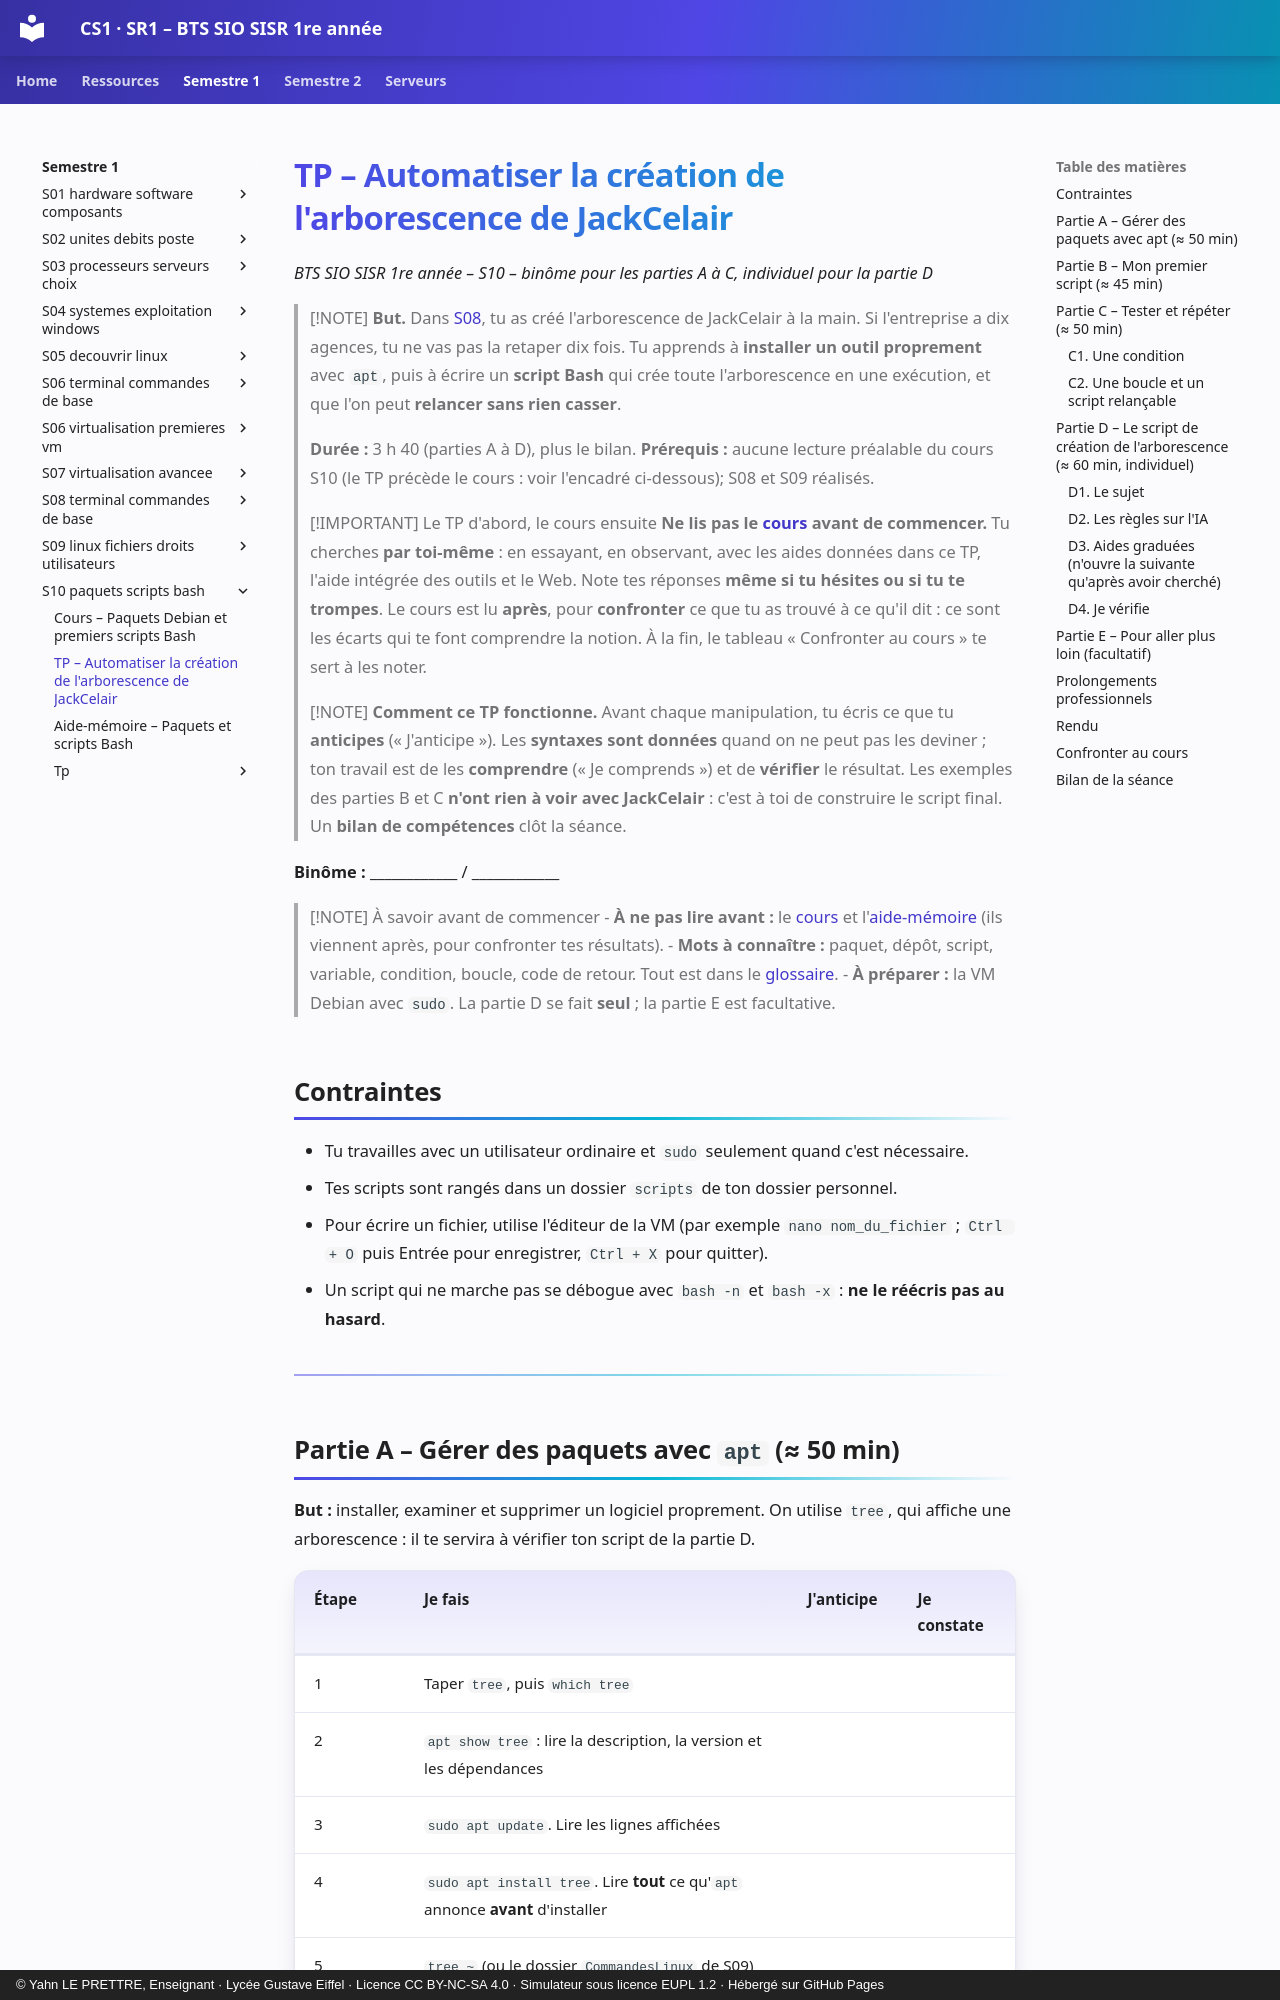

repository: YahnLP/BTS-SIO1-gustave-eiffel · page: semestre-1/S10-paquets-scripts-bash/02-tp/index.html · generator: mkdocs · copyright: © Yahn LE PRETTRE, Enseignant · Lycée Gustave Eiffel · Licence CC BY-NC-SA 4.0 · Simulateur sous licence EUPL 1.2 · Hébergé sur GitHub Pages

# TP – Automatiser la création de l'arborescence de JackCelair

*BTS SIO SISR 1re année – S10 – binôme pour les parties A à C, individuel pour la partie D*

> [!NOTE]
> **But.** Dans [S08](../S08-terminal-commandes-de-base/02-tp.md), tu as créé l'arborescence de JackCelair à la main. Si l'entreprise a dix agences, tu ne vas pas la retaper dix fois. Tu apprends à **installer un outil proprement** avec `apt`, puis à écrire un **script Bash** qui crée toute l'arborescence en une exécution, et que l'on peut **relancer sans rien casser**.
>
> **Durée :** 3 h 40 (parties A à D), plus le bilan. **Prérequis :** aucune lecture préalable du cours S10 (le TP précède le cours : voir l'encadré ci-dessous); S08 et S09 réalisés.

> [!IMPORTANT] Le TP d'abord, le cours ensuite
> **Ne lis pas le [cours](01-cours.md) avant de commencer.** Tu cherches **par toi-même** : en essayant, en observant, avec les aides données dans ce TP, l'aide intégrée des outils et le Web. Note tes réponses **même si tu hésites ou si tu te trompes**. Le cours est lu **après**, pour **confronter** ce que tu as trouvé à ce qu'il dit : ce sont les écarts qui te font comprendre la notion. À la fin, le tableau « Confronter au cours » te sert à les noter.

> [!NOTE]
> **Comment ce TP fonctionne.** Avant chaque manipulation, tu écris ce que tu **anticipes** (« J'anticipe »). Les **syntaxes sont données** quand on ne peut pas les deviner ; ton travail est de les **comprendre** (« Je comprends ») et de **vérifier** le résultat. Les exemples des parties B et C **n'ont rien à voir avec JackCelair** : c'est à toi de construire le script final. Un **bilan de compétences** clôt la séance.

**Binôme :** ____________ / ____________

> [!NOTE] À savoir avant de commencer
> - **À ne pas lire avant :** le [cours](01-cours.md) et l'[aide-mémoire](03-aide-memoire.md) (ils viennent après, pour confronter tes résultats).
> - **Mots à connaître :** paquet, dépôt, script, variable, condition, boucle, code de retour. Tout est dans le [glossaire](../../ressources/glossaire.md).
> - **À préparer :** la VM Debian avec `sudo`. La partie D se fait **seul** ; la partie E est facultative.

## Contraintes

- Tu travailles avec un utilisateur ordinaire et `sudo` seulement quand c'est nécessaire.
- Tes scripts sont rangés dans un dossier `scripts` de ton dossier personnel.
- Pour écrire un fichier, utilise l'éditeur de la VM (par exemple `nano nom_du_fichier` ; `Ctrl + O` puis Entrée pour enregistrer, `Ctrl + X` pour quitter).
- Un script qui ne marche pas se débogue avec `bash -n` et `bash -x` : **ne le réécris pas au hasard**.

---
